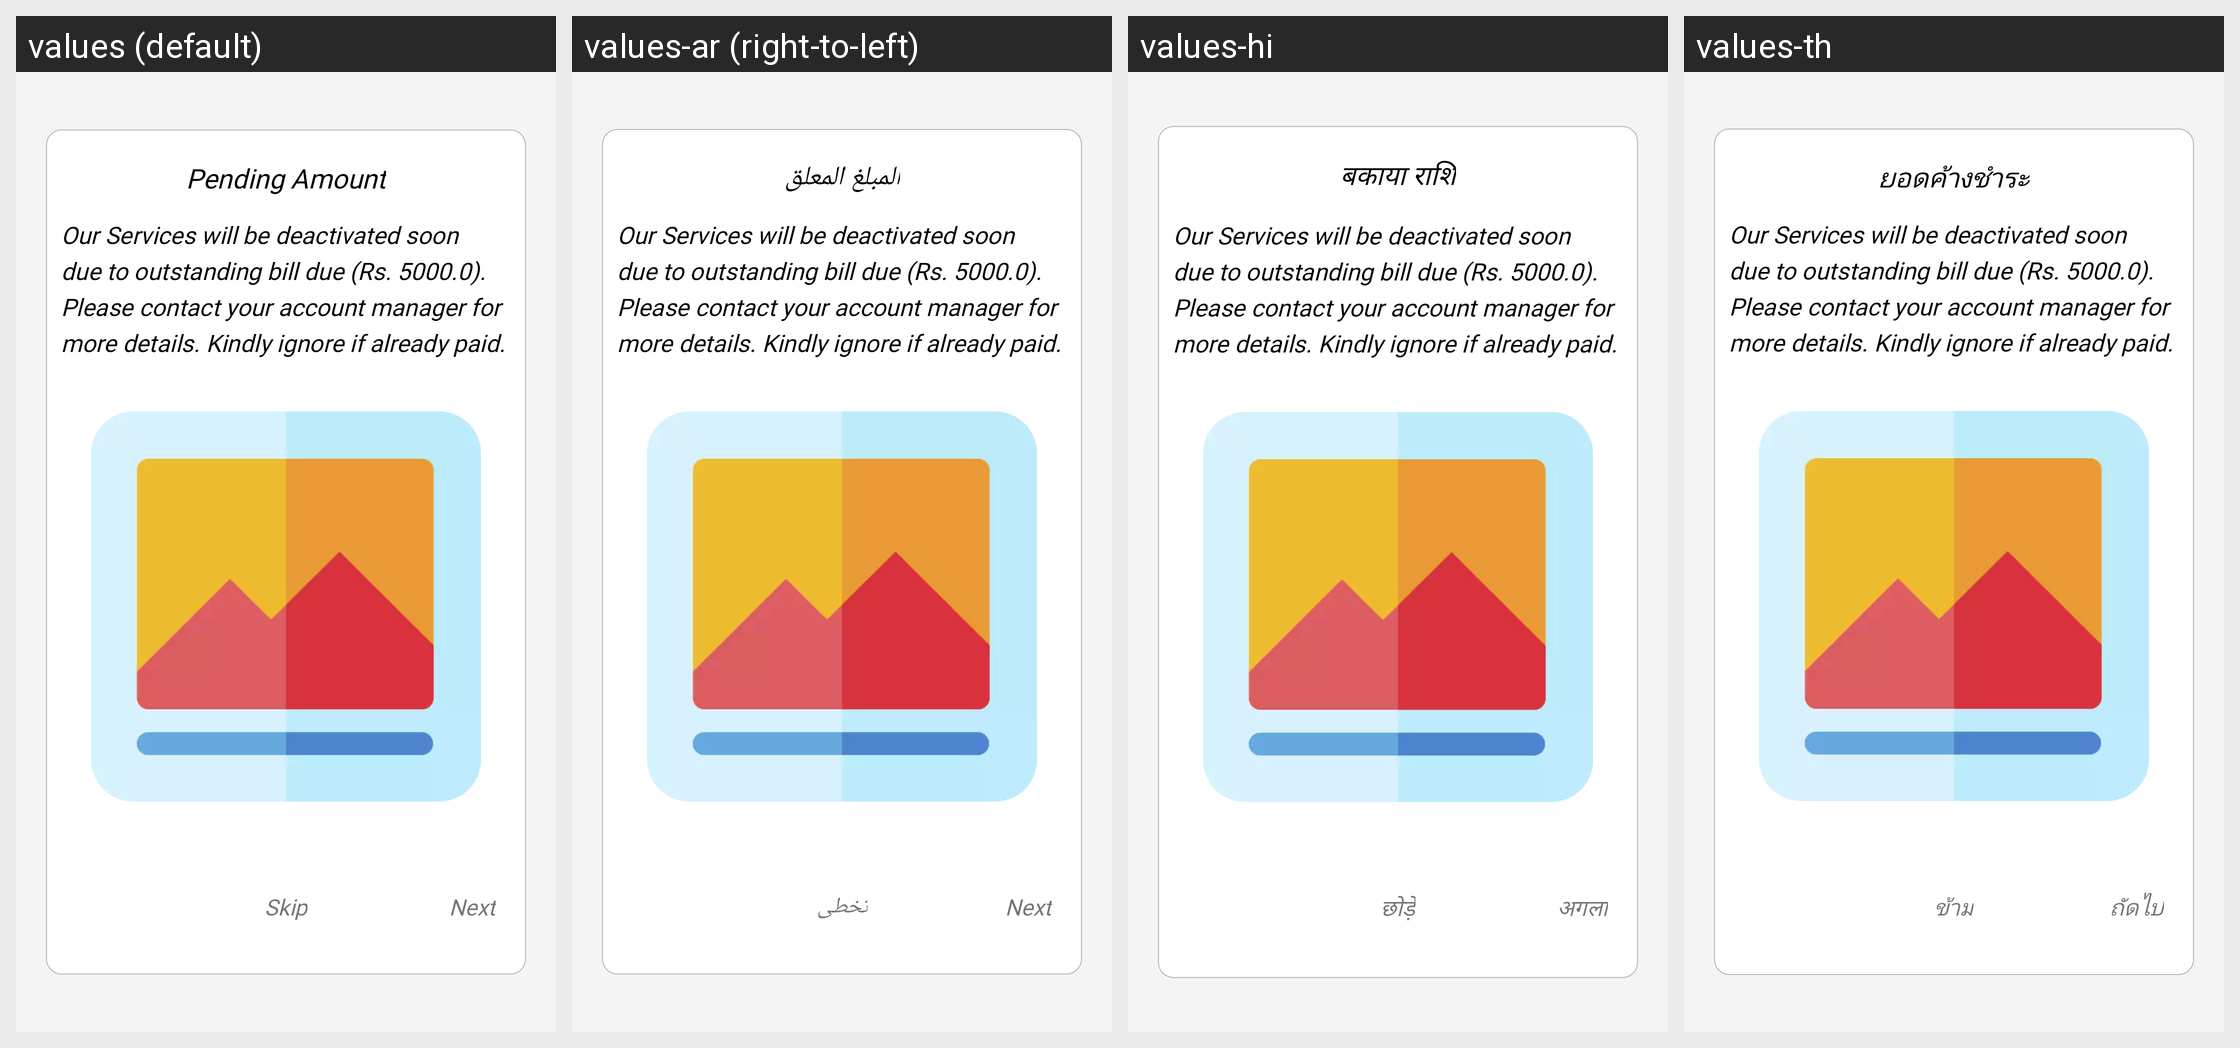

The Android screen above is rendered under several locales of the same app. Produce the string resources it draws, with the default and per-locale values.
Android screen res/layout/new_updates_popup.xml rendered under 4 locales, left to right: values (default), values-ar (right-to-left), values-hi, values-th. Device: Nexus 5 (rendered at 1080×1920; each locale shown at half size, 540×960, under a caption strip naming it); theme AppTheme.FullScreen.
Other locales in the repository, not shown: values-de, values-es, values-fr, values-it, values-ms, values-si.
Strings drawn on this screen, with the default value and each locale's value (text and hints the layout hard-codes, and strings that could not be matched under every locale, appear in the picture but are not listed):

pending_amount
  values: Pending Amount
  values-ar: المبلغ المعلق
  values-hi: बकाया राशि
  values-th: ยอดค้างชำระ

skip
  values: Skip
  values-ar: تخطى
  values-hi: छोड़ें
  values-th: ข้าม

next
  values: Next
  values-ar: Next  [not translated; the default value is used]
  values-hi: अगला
  values-th: ถัดไป
